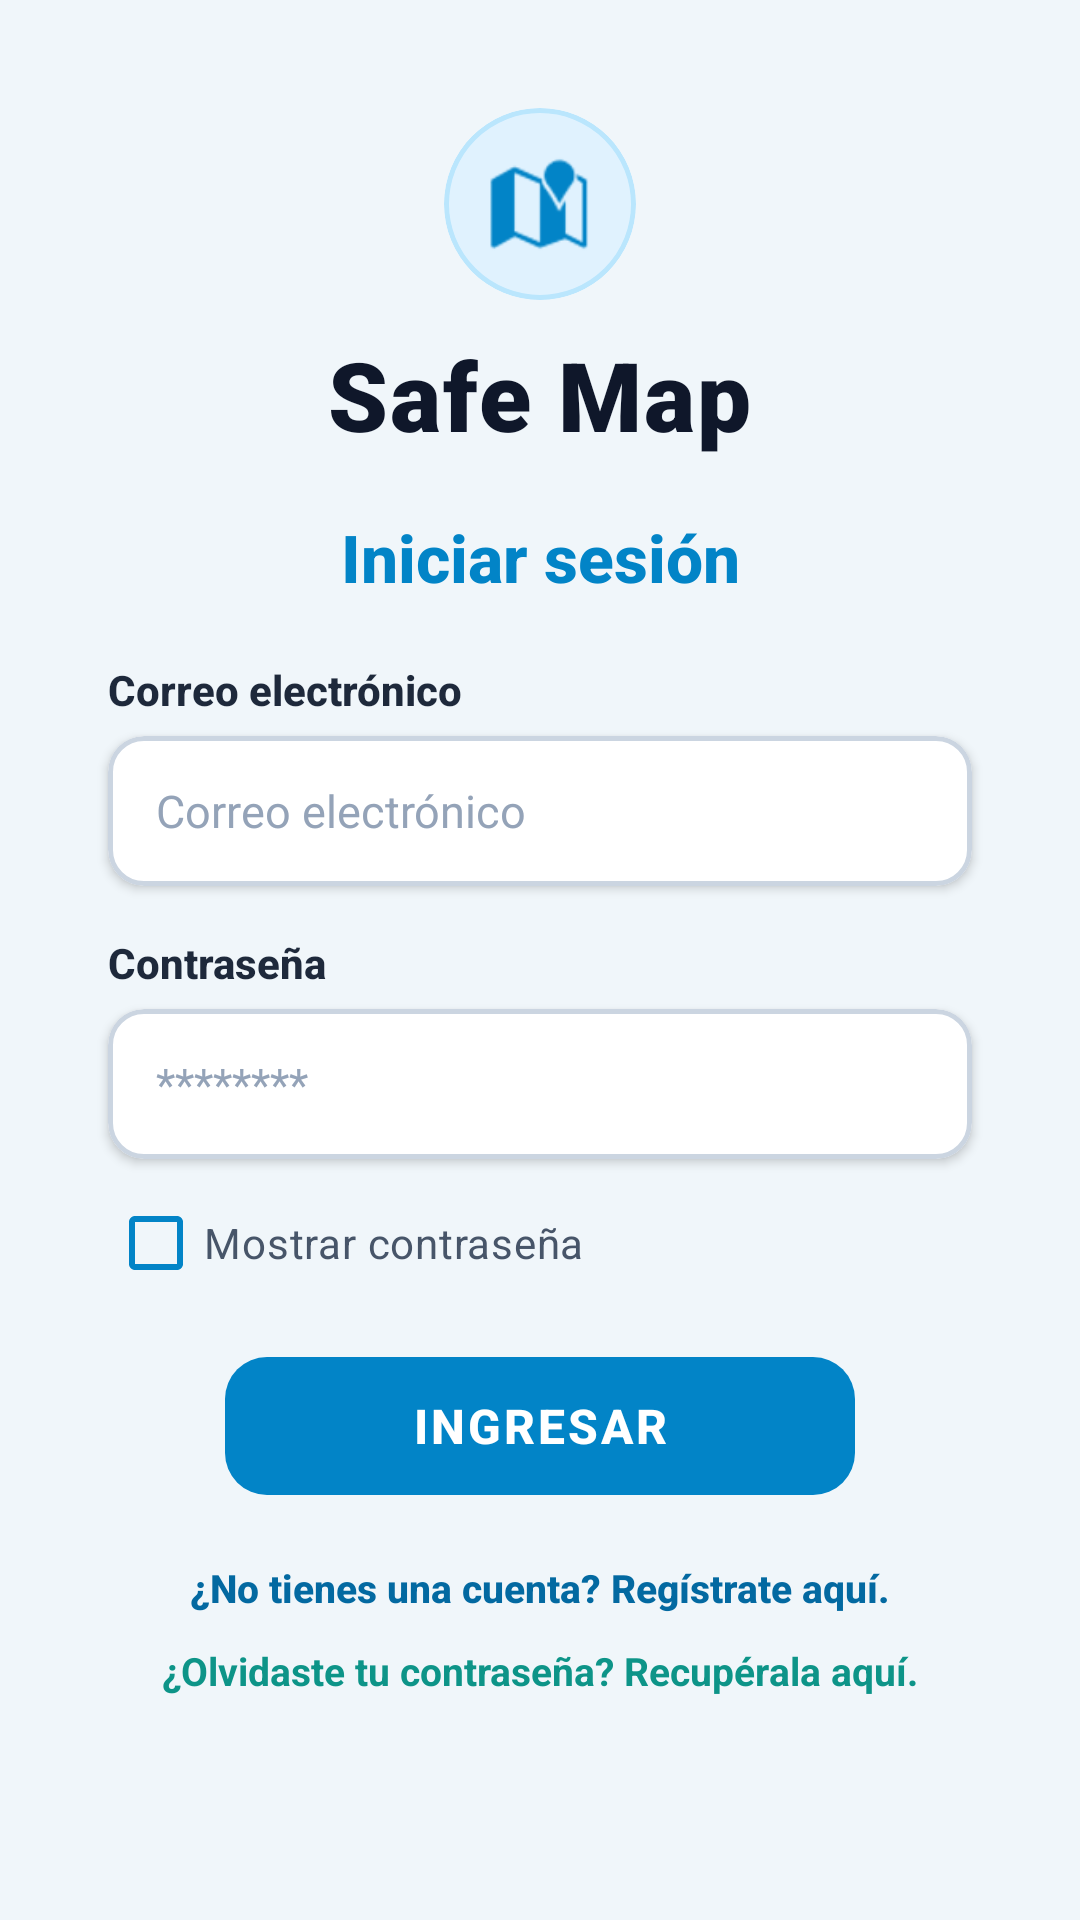

Reconstruct the res/layout file that produces this screen, plus the resources it refers to.
<!-- AndroidManifest.xml: application theme Theme.Appmovil -->
<!-- res/layout/activity_login.xml -->
<?xml version="1.0" encoding="utf-8"?>
<androidx.core.widget.NestedScrollView xmlns:android="http://schemas.android.com/apk/res/android"
    xmlns:app="http://schemas.android.com/apk/res-auto"
    xmlns:tools="http://schemas.android.com/tools"
    android:id="@+id/main"
    android:layout_width="match_parent"
    android:layout_height="match_parent"
    android:background="#F0F6FA"
    android:fillViewport="true"
    android:clipToPadding="false"
    tools:context=".login">

<androidx.constraintlayout.widget.ConstraintLayout
    android:layout_width="match_parent"
    android:layout_height="wrap_content"
    android:padding="24dp">

    
    <com.google.android.material.card.MaterialCardView
        android:id="@+id/cardTopIcon"
        android:layout_width="64dp"
        android:layout_height="64dp"
        android:layout_marginTop="12dp"
        app:cardBackgroundColor="#E0F2FE"
        app:cardCornerRadius="32dp"
        app:cardElevation="0dp"
        app:strokeColor="#BAE6FD"
        app:strokeWidth="1.5dp"
        app:layout_constraintEnd_toEndOf="parent"
        app:layout_constraintStart_toStartOf="parent"
        app:layout_constraintTop_toTopOf="parent">

        <ImageView
            android:id="@+id/ivMapIcon"
            android:layout_width="34dp"
            android:layout_height="34dp"
            android:layout_gravity="center"
            android:contentDescription="Icono de mapa"
            android:src="@android:drawable/ic_dialog_map"
            app:tint="#0284C7" />
    </com.google.android.material.card.MaterialCardView>

    
    <TextView
        android:id="@+id/tvAppTitle"
        android:layout_width="wrap_content"
        android:layout_height="wrap_content"
        android:layout_marginTop="10dp"
        android:fontFamily="sans-serif-black"
        android:letterSpacing="0.02"
        android:text="Safe Map"
        android:textColor="#0F172A"
        android:textSize="32sp"
        android:textStyle="bold"
        app:layout_constraintEnd_toEndOf="parent"
        app:layout_constraintStart_toStartOf="parent"
        app:layout_constraintTop_toBottomOf="@id/cardTopIcon" />

    
    <TextView
        android:id="@+id/tvLoginSubtitle"
        android:layout_width="wrap_content"
        android:layout_height="wrap_content"
        android:layout_marginTop="18dp"
        android:fontFamily="sans-serif-medium"
        android:text="Iniciar sesión"
        android:textColor="#0284C7"
        android:textSize="22sp"
        android:textStyle="bold"
        app:layout_constraintEnd_toEndOf="parent"
        app:layout_constraintStart_toStartOf="parent"
        app:layout_constraintTop_toBottomOf="@id/tvAppTitle" />

    
    <TextView
        android:id="@+id/tvEmailLabel"
        android:layout_width="wrap_content"
        android:layout_height="wrap_content"
        android:layout_marginStart="12dp"
        android:layout_marginTop="20dp"
        android:fontFamily="sans-serif-medium"
        android:text="Correo electrónico"
        android:textColor="#1E293B"
        android:textSize="14sp"
        android:textStyle="bold"
        app:layout_constraintStart_toStartOf="parent"
        app:layout_constraintTop_toBottomOf="@id/tvLoginSubtitle" />

    
    <com.google.android.material.card.MaterialCardView
        android:id="@+id/cardEmailInput"
        android:layout_width="0dp"
        android:layout_height="50dp"
        android:layout_marginStart="12dp"
        android:layout_marginTop="6dp"
        android:layout_marginEnd="12dp"
        app:cardBackgroundColor="#FFFFFF"
        app:cardCornerRadius="12dp"
        app:cardElevation="2dp"
        app:strokeColor="#CBD5E1"
        app:strokeWidth="1.5dp"
        app:layout_constraintEnd_toEndOf="parent"
        app:layout_constraintStart_toStartOf="parent"
        app:layout_constraintTop_toBottomOf="@id/tvEmailLabel">

        <EditText
            android:id="@+id/etEmail"
            android:layout_width="match_parent"
            android:layout_height="match_parent"
            android:autofillHints="emailAddress"
            android:background="@android:color/transparent"
            android:hint="Correo electrónico"
            android:inputType="textEmailAddress"
            android:paddingHorizontal="16dp"
            android:textColor="#0F172A"
            android:textColorHint="#94A3B8"
            android:textSize="15sp" />
    </com.google.android.material.card.MaterialCardView>

    
    <TextView
        android:id="@+id/tvPasswordLabel"
        android:layout_width="wrap_content"
        android:layout_height="wrap_content"
        android:layout_marginStart="12dp"
        android:layout_marginTop="16dp"
        android:fontFamily="sans-serif-medium"
        android:text="Contraseña"
        android:textColor="#1E293B"
        android:textSize="14sp"
        android:textStyle="bold"
        app:layout_constraintStart_toStartOf="parent"
        app:layout_constraintTop_toBottomOf="@id/cardEmailInput" />

    
    <com.google.android.material.card.MaterialCardView
        android:id="@+id/cardPasswordInput"
        android:layout_width="0dp"
        android:layout_height="50dp"
        android:layout_marginStart="12dp"
        android:layout_marginTop="6dp"
        android:layout_marginEnd="12dp"
        app:cardBackgroundColor="#FFFFFF"
        app:cardCornerRadius="12dp"
        app:cardElevation="2dp"
        app:strokeColor="#CBD5E1"
        app:strokeWidth="1.5dp"
        app:layout_constraintEnd_toEndOf="parent"
        app:layout_constraintStart_toStartOf="parent"
        app:layout_constraintTop_toBottomOf="@id/tvPasswordLabel">

        <EditText
            android:id="@+id/etPassword"
            android:layout_width="match_parent"
            android:layout_height="match_parent"
            android:autofillHints="password"
            android:background="@android:color/transparent"
            android:hint="********"
            android:inputType="textPassword"
            android:paddingHorizontal="16dp"
            android:textColor="#0F172A"
            android:textColorHint="#94A3B8"
            android:textSize="15sp" />
    </com.google.android.material.card.MaterialCardView>

    
    <CheckBox
        android:id="@+id/cbShowPassword"
        android:layout_width="wrap_content"
        android:layout_height="wrap_content"
        android:layout_marginStart="12dp"
        android:layout_marginTop="4dp"
        android:minHeight="48dp"
        android:text="Mostrar contraseña"
        android:textColor="#475569"
        android:textSize="14sp"
        app:buttonTint="#0284C7"
        app:layout_constraintStart_toStartOf="parent"
        app:layout_constraintTop_toBottomOf="@id/cardPasswordInput" />

    
    <com.google.android.material.button.MaterialButton
        android:id="@+id/btnLogin"
        android:layout_width="210dp"
        android:layout_height="54dp"
        android:layout_marginTop="10dp"
        android:elevation="4dp"
        android:fontFamily="sans-serif-medium"
        android:letterSpacing="0.06"
        android:text="INGRESAR"
        android:textColor="#FFFFFF"
        android:textSize="16sp"
        android:textStyle="bold"
        app:backgroundTint="#0284C7"
        app:cornerRadius="14dp"
        app:rippleColor="#38BDF8"
        app:layout_constraintEnd_toEndOf="parent"
        app:layout_constraintStart_toStartOf="parent"
        app:layout_constraintTop_toBottomOf="@id/cbShowPassword" />

    
    <TextView
        android:id="@+id/tvRegister"
        android:layout_width="wrap_content"
        android:layout_height="wrap_content"
        android:layout_marginTop="14dp"
        android:clickable="true"
        android:focusable="true"
        android:fontFamily="sans-serif-medium"
        android:padding="4dp"
        android:text="¿No tienes una cuenta? Regístrate aquí."
        android:textColor="#0369A1"
        android:textSize="13sp"
        android:textStyle="bold"
        app:layout_constraintEnd_toEndOf="parent"
        app:layout_constraintStart_toStartOf="parent"
        app:layout_constraintTop_toBottomOf="@id/btnLogin" />

    
    <TextView
        android:id="@+id/tvForgotPassword"
        android:layout_width="wrap_content"
        android:layout_height="wrap_content"
        android:layout_marginTop="2dp"
        android:clickable="true"
        android:focusable="true"
        android:padding="4dp"
        android:text="¿Olvidaste tu contraseña? Recupérala aquí."
        android:textColor="#0D9488"
        android:textSize="13sp"
        android:textStyle="bold"
        app:layout_constraintEnd_toEndOf="parent"
        app:layout_constraintStart_toStartOf="parent"
        app:layout_constraintTop_toBottomOf="@id/tvRegister" />

    

</androidx.constraintlayout.widget.ConstraintLayout>
</androidx.core.widget.NestedScrollView>
<!-- resources referenced by this layout -->
<resources>
  <style name="Theme.Appmovil" parent="Base.Theme.Appmovil" />
  <style name="Base.Theme.Appmovil" parent="Theme.Material3.Light.NoActionBar">
          <item name="colorPrimary">@color/app_primary</item>
          <item name="colorSecondary">@color/app_secondary</item>
          <item name="android:colorAccent">@color/app_primary</item>
          <item name="android:navigationBarColor">@color/white</item>
          <item name="android:statusBarColor">@color/white</item>
          <item name="android:windowLightStatusBar">true</item>
      </style>
  <color name="app_primary">#0284C7</color>
  <color name="app_secondary">#0D9488</color>
  <color name="white">#FFFFFFFF</color>
</resources>
